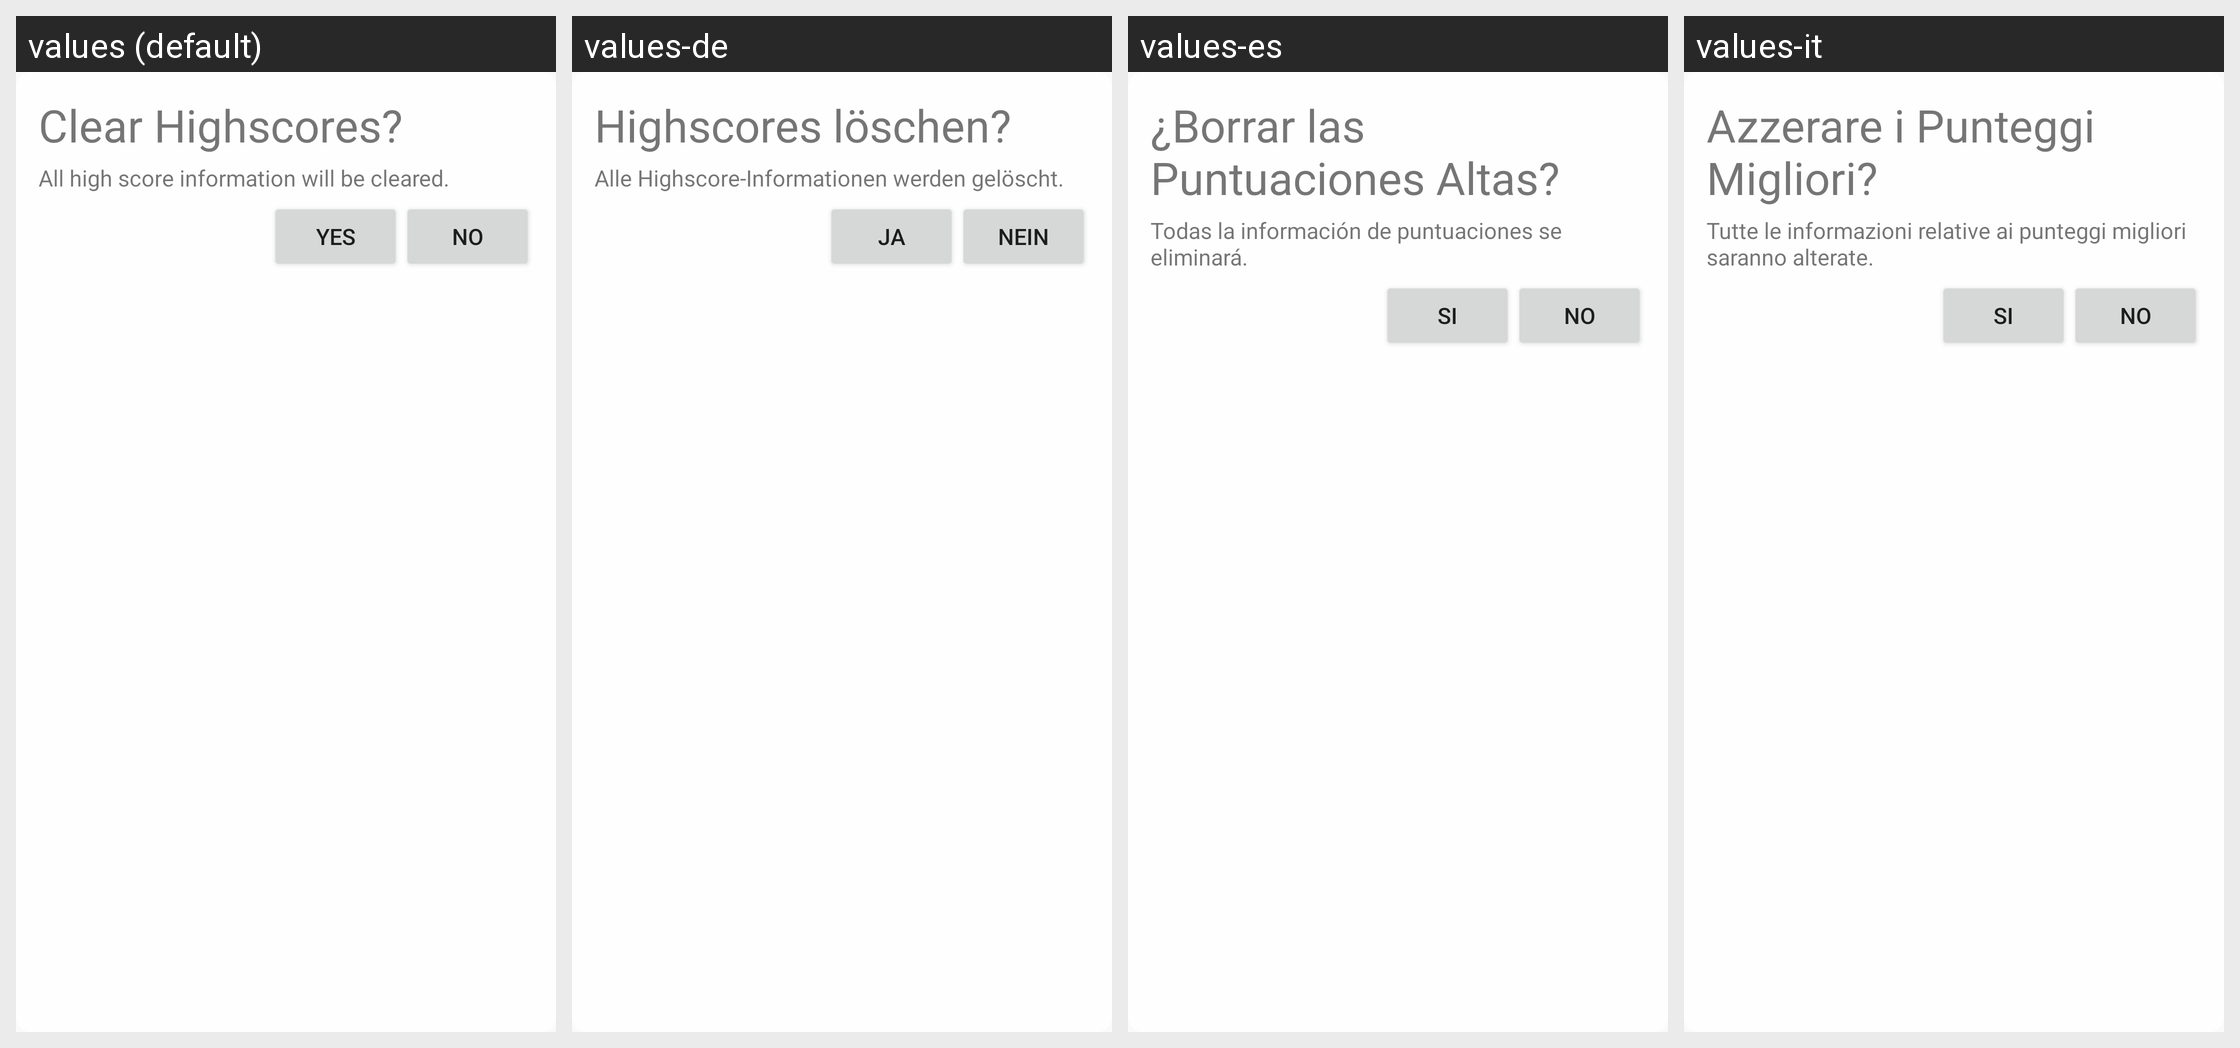

Locale-by-locale string values for the Android screen shown in this grid:
Android screen res/layout/dialog_highscores_clear_confirm.xml rendered under 4 locales, left to right: values (default), values-de, values-es, values-it. Device: Nexus 5 (rendered at 1080×1920; each locale shown at half size, 540×960, under a caption strip naming it); theme AppTheme.
Other locales in the repository, not shown: values-eo, values-fr, values-hu, values-pl.
Strings drawn on this screen, with the default value and each locale's value (text and hints the layout hard-codes, and strings that could not be matched under every locale, appear in the picture but are not listed):

settings_clear_high_scores_dialog_title
  values: Clear Highscores?
  values-de: Highscores löschen?
  values-es: ¿Borrar las Puntuaciones Altas?
  values-it: Azzerare i Punteggi Migliori?

settings_clear_high_scores_dialog_text
  values: All high score information will be cleared.
  values-de: Alle Highscore-Informationen werden gelöscht.
  values-es: Todas la información de puntuaciones se eliminará.
  values-it: Tutte le informazioni relative ai punteggi migliori saranno alterate.

settings_clear_high_scores_dialog_confirm
  values: Yes
  values-de: Ja
  values-es: Si
  values-it: Si

settings_clear_high_scores_dialog_cancel
  values: No
  values-de: Nein
  values-es: No
  values-it: No
